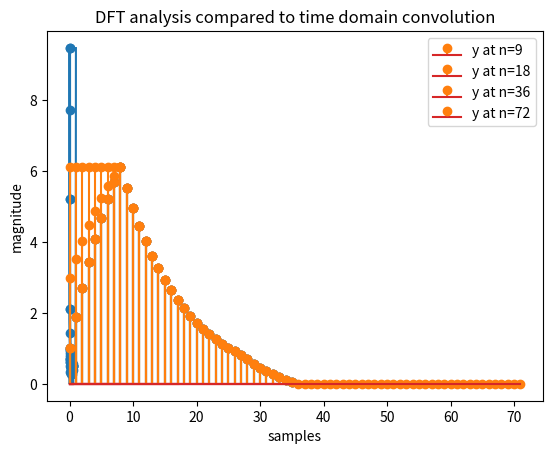

Recreate this plot in Python.
import scipy.signal as sig
import numpy as np
import numpy.fft as fft
import matplotlib.pyplot as plt


def task1():
    N_x=28
    def system(N_x=28, a=0.9):
        numerator = np.zeros(N_x + 1)
        denom = np.zeros(2)
        numerator[0], numerator[N_x] = 1, -a ** N_x
        denom[0], denom[1] = 1, -a
        return numerator, denom
    num, denom = system()

    w_whole, h_whole = sig.freqz(num, denom, whole=True, worN=2048)
    w, h = sig.freqz(num, denom, worN=2048)
    plt.plot(w_whole/ (2 * np.pi), h_whole)
    plt.xlabel("normalized freq (cycles/sample)")
    plt.ylabel("magnitude")
    plt.title("Magnitude spectrum")
    plt.savefig("digsig6_task1_magnitude_of_spectrum_in_1a.pdf")
    plt.show()
    plt.Figure()
    x = [0.9 ** n for n in range(N_x)]
    fft_lengths = [N_x // 4, N_x // 2, N_x, 2 * N_x]
    ffts=[(fft.rfft(x, length),fft.rfftfreq(length)) for length in fft_lengths]
    print(fft.rfftfreq(N_x//4))
    print(fft.rfftfreq(N_x//2))
    print(fft.rfftfreq(N_x))
    print(fft.rfftfreq(2*N_x))
    i=0
    for spec,freq in ffts:
        
        plt.plot(w/(2*np.pi),h,color="C0")
        plt.stem(freq,spec)
        
        plt.xlabel("normalized freq up to half nyquist freqency")
        plt.ylabel("magnitude")
        plt.title(f"DFT of signal with len={fft_lengths[i]}")
        plt.savefig(f"digsig6_task1_magnitude_DFT_in_1a_len={fft_lengths[i]}.pdf")
        plt.show()
        i+=1
    
    
task1()


def task2():
    N_x=36
    x=np.array([0.9**n for n in range(28)])
    h=np.ones(9)

    y=np.convolve(x,h)
    plt.stem(y)
    plt.xlabel("samples")
    plt.ylabel("magnitude")
    plt.title(f"TimeDomain analysis of signal")
    plt.savefig(f"digsig6_task2_TimeDomainAnalysis_len={36}.pdf")    
    plt.show()
    print(len(y))

    X=fft.rfft(x,n=36)
    H=fft.rfft(h,n=36)
    Y = X*H
    y2= fft.irfft(Y,n=36)
    plt.stem(y2)
    plt.xlabel("samples")
    plt.ylabel("magnitude")
    plt.title(f"DFT analysis of signal")
    plt.savefig(f"digsig6_task2_DFTAnalysis_len={36}.pdf")    
    plt.show()

    fft_lengths = [N_x // 4, N_x // 2, N_x, 2 * N_x]
    def fftconv(sig, length, transfer=h):
        X=fft.rfft(sig,n=length)
        H=fft.rfft(transfer,n=length)
        Y = X*H
        return fft.irfft(Y,n=length)
    
    for length in fft_lengths:
        #plt.stem(y,linefmt="C0-",markerfmt="C0o",label="time domain convolved signal")
        plt.stem(fftconv(x, length),linefmt="C1-",markerfmt="C1o",label=f"y at n={length}")
        
        plt.xlabel("samples")
        plt.ylabel("magnitude")
        plt.title(f"DFT analysis compared to time domain convolution")
        plt.legend(loc="upper right")
        plt.savefig(f"digsig6_task2_DFTtoTimeDomainAnalysis_len={length}.pdf")
        plt.show()
    



task2()

def task3():
    ks=[10,30,100,1000]
    dftlen=[128,256,1024]
    def x(lenght):
        f1 = 7/40
        f2 = 9/40
        n=np.arange(lenght)
        return np.sin(2*np.pi*f1*n)+np.sin(2*np.pi*f2*n)
    for k in ks:
        for length in dftlen:
            plt.plot(fft.rfftfreq(length),np.abs(fft.rfft(x(k),n=length)))
            plt.xlabel("normalized frequency")
            plt.ylabel("magnitude")
            plt.title(f"spectrum of signal with len={k} and {length} frequency bins")
            plt.savefig(f"digsig6_task3_SpectrumOfSignal_Len={k},dftlen{length}.pdf")
            plt.show()
    
#task3()
    